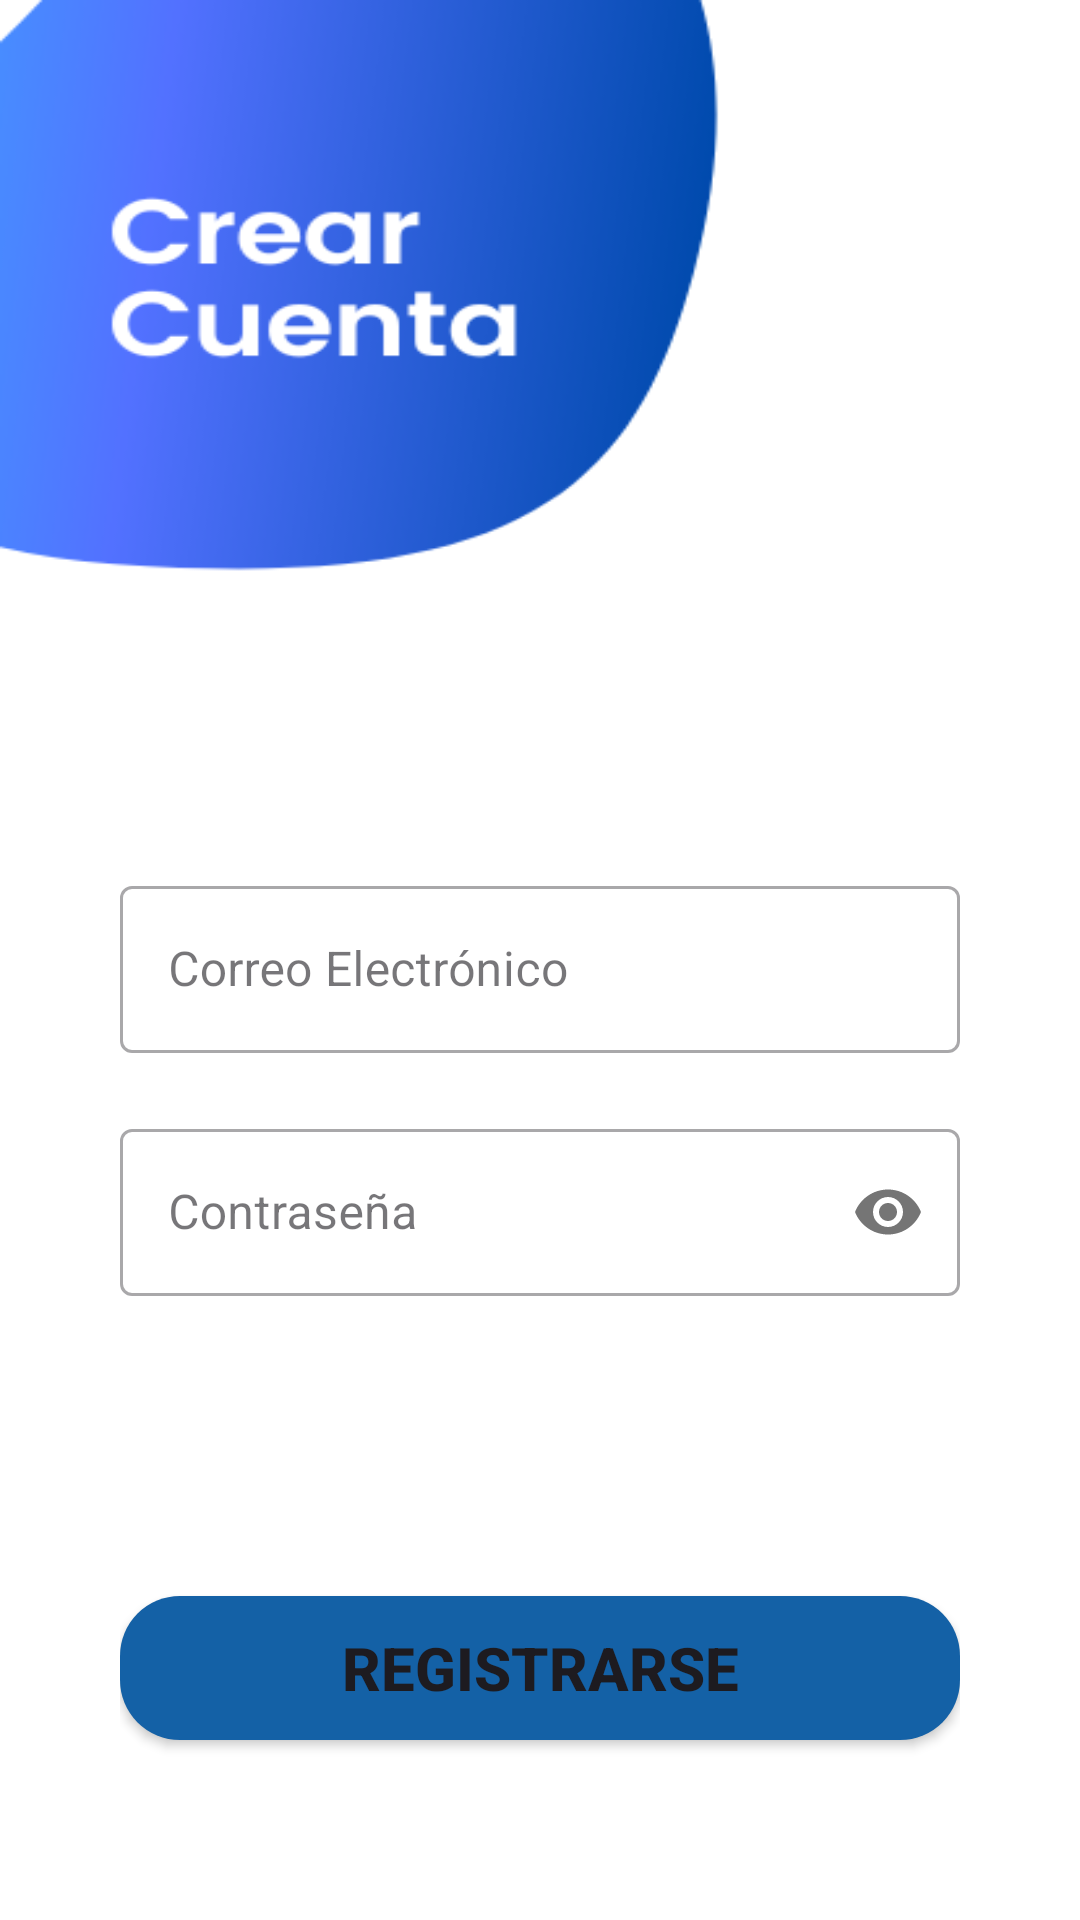

Reconstruct the res/layout file that produces this screen, plus the resources it refers to.
<!-- AndroidManifest.xml: application theme Theme.Proyectoasev2 -->
<!-- res/layout/activity_register_page.xml -->
<?xml version="1.0" encoding="utf-8"?>
<LinearLayout xmlns:android="http://schemas.android.com/apk/res/android"
    xmlns:app="http://schemas.android.com/apk/res-auto"
    xmlns:tools="http://schemas.android.com/tools"
    android:id="@+id/main"
    android:layout_width="match_parent"
    android:layout_height="match_parent"
    android:background="@drawable/register"
    android:padding="40dp"
    tools:context=".RegisterPage"
    android:orientation="vertical">

    <com.google.android.material.textfield.TextInputLayout
        android:layout_width="match_parent"
        android:layout_height="wrap_content"
        android:layout_marginTop="250dp"
        style="@style/Widget.MaterialComponents.TextInputLayout.OutlinedBox">
        <com.google.android.material.textfield.TextInputEditText
            android:id="@+id/email"
            android:layout_width="match_parent"
            android:layout_height="wrap_content"
            android:hint="Correo Electrónico"
            android:inputType="textEmailAddress"/>
    </com.google.android.material.textfield.TextInputLayout>

    <com.google.android.material.textfield.TextInputLayout
        android:layout_width="match_parent"
        android:layout_height="wrap_content"
        android:layout_marginTop="20dp"
        app:passwordToggleEnabled="true"
        style="@style/Widget.MaterialComponents.TextInputLayout.OutlinedBox">
        <com.google.android.material.textfield.TextInputEditText
            android:id="@+id/password"
            android:layout_width="match_parent"
            android:layout_height="wrap_content"
            android:hint="Contraseña"
            android:inputType="textPassword"/>
    </com.google.android.material.textfield.TextInputLayout>

    <Button
        android:id="@+id/sign_up"
        android:layout_width="match_parent"
        android:layout_height="wrap_content"
        android:textStyle="bold"
        android:textSize="20sp"
        android:text="Registrarse"
        android:background="@drawable/round_btn"
        android:layout_marginTop="100dp"/>

    <LinearLayout
        android:layout_width="match_parent"
        android:layout_height="wrap_content"
        android:orientation="horizontal"
        android:layout_marginTop="20dp"
        android:gravity="center">

        <TextView
            android:layout_width="wrap_content"
            android:layout_height="wrap_content"
            android:text="Tienes una Cuenta"
            android:textSize="15sp"
            android:textStyle="bold"/>
        <TextView
            android:id="@+id/sign_in"
            android:layout_width="wrap_content"
            android:layout_height="wrap_content"
            android:text="Iniciar Sesión"
            android:textStyle="bold"
            android:textSize="15sp"
            android:textColor="@color/blue"
            android:layout_marginLeft="10dp"/>

    </LinearLayout>


</LinearLayout>
<!-- resources referenced by this layout -->
<resources>
  <color name="blue">#1461A6</color>
  <!-- drawable register: png bitmap (drawable, 18509 bytes) -->
  <!-- drawable round_btn (drawable) -->
  <?xml version="1.0" encoding="utf-8"?>
  <shape xmlns:android="http://schemas.android.com/apk/res/android"
      android:shape="rectangle">
      <solid android:color="@color/blue"></solid>
      <corners android:radius="20dp"></corners>
  
  </shape>
  <style name="Theme.Proyectoasev2" parent="Base.Theme.Proyectoasev2" />
  <style name="Base.Theme.Proyectoasev2" parent="Theme.Material3.DayNight.NoActionBar">
          
          
          <item name="colorPrimary">@color/blue</item>
      </style>
</resources>
